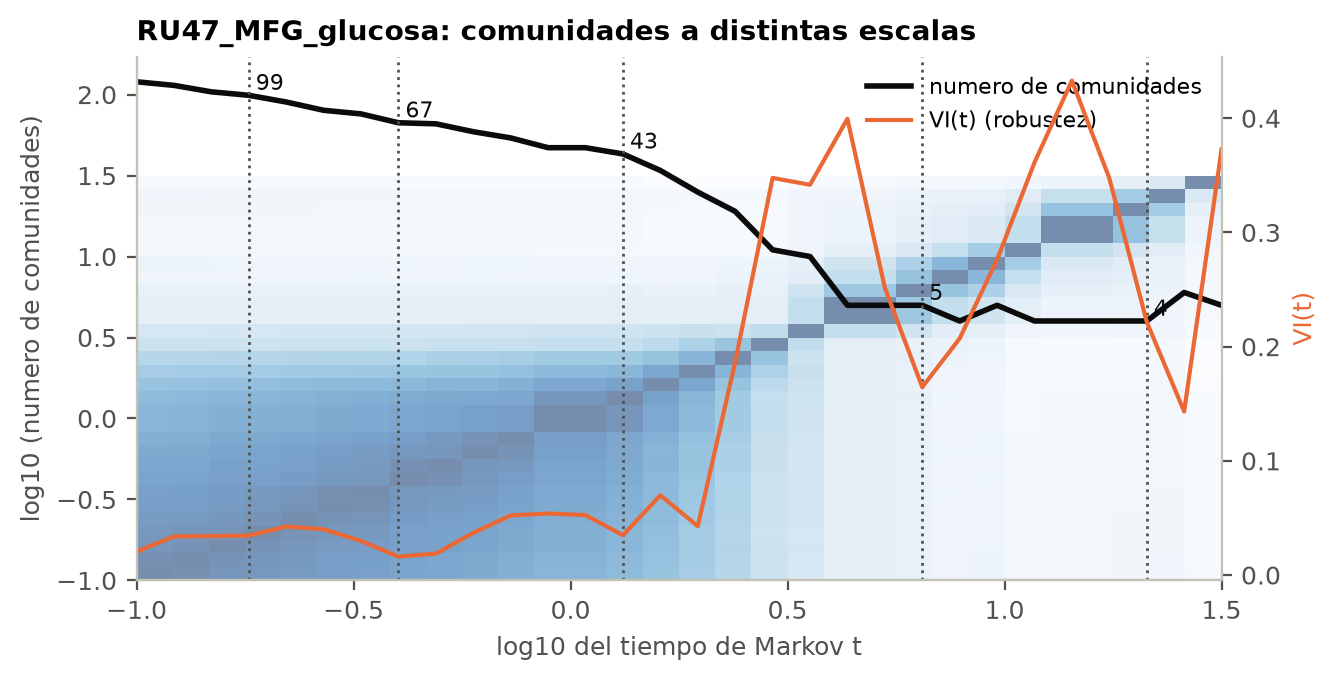

The file beside this chart, header and first rows:
t, n_comunidades, VI_t
0.1, 120, 0.02046
0.122, 114, 0.03381
0.1487, 104, 0.03413
0.1814, 99, 0.03459
0.2212, 90, 0.0425
0.2698, 80, 0.0401
0.329, 76, 0.02984
0.4013, 67, 0.01612
0.4894, 66, 0.01877
0.5968, 59, 0.03693
0.7279, 54, 0.05219
0.8877, 47, 0.05389
1.083, 47, 0.0525
1.32, 43, 0.03488
1.61, 34, 0.0698
1.964, 25, 0.04279
2.395, 19, 0.1865
2.921, 11, 0.3478
3.562, 10, 0.3417
4.344, 5, 0.3996
5.298, 5, 0.2516
6.462, 5, 0.1646
7.88, 4, 0.2072
9.611, 5, 0.2762
11.72, 4, 0.3613
14.29, 4, 0.433
17.43, 4, 0.3475
21.26, 4, 0.2218
25.93, 6, 0.1432
31.62, 5, 0.3727
